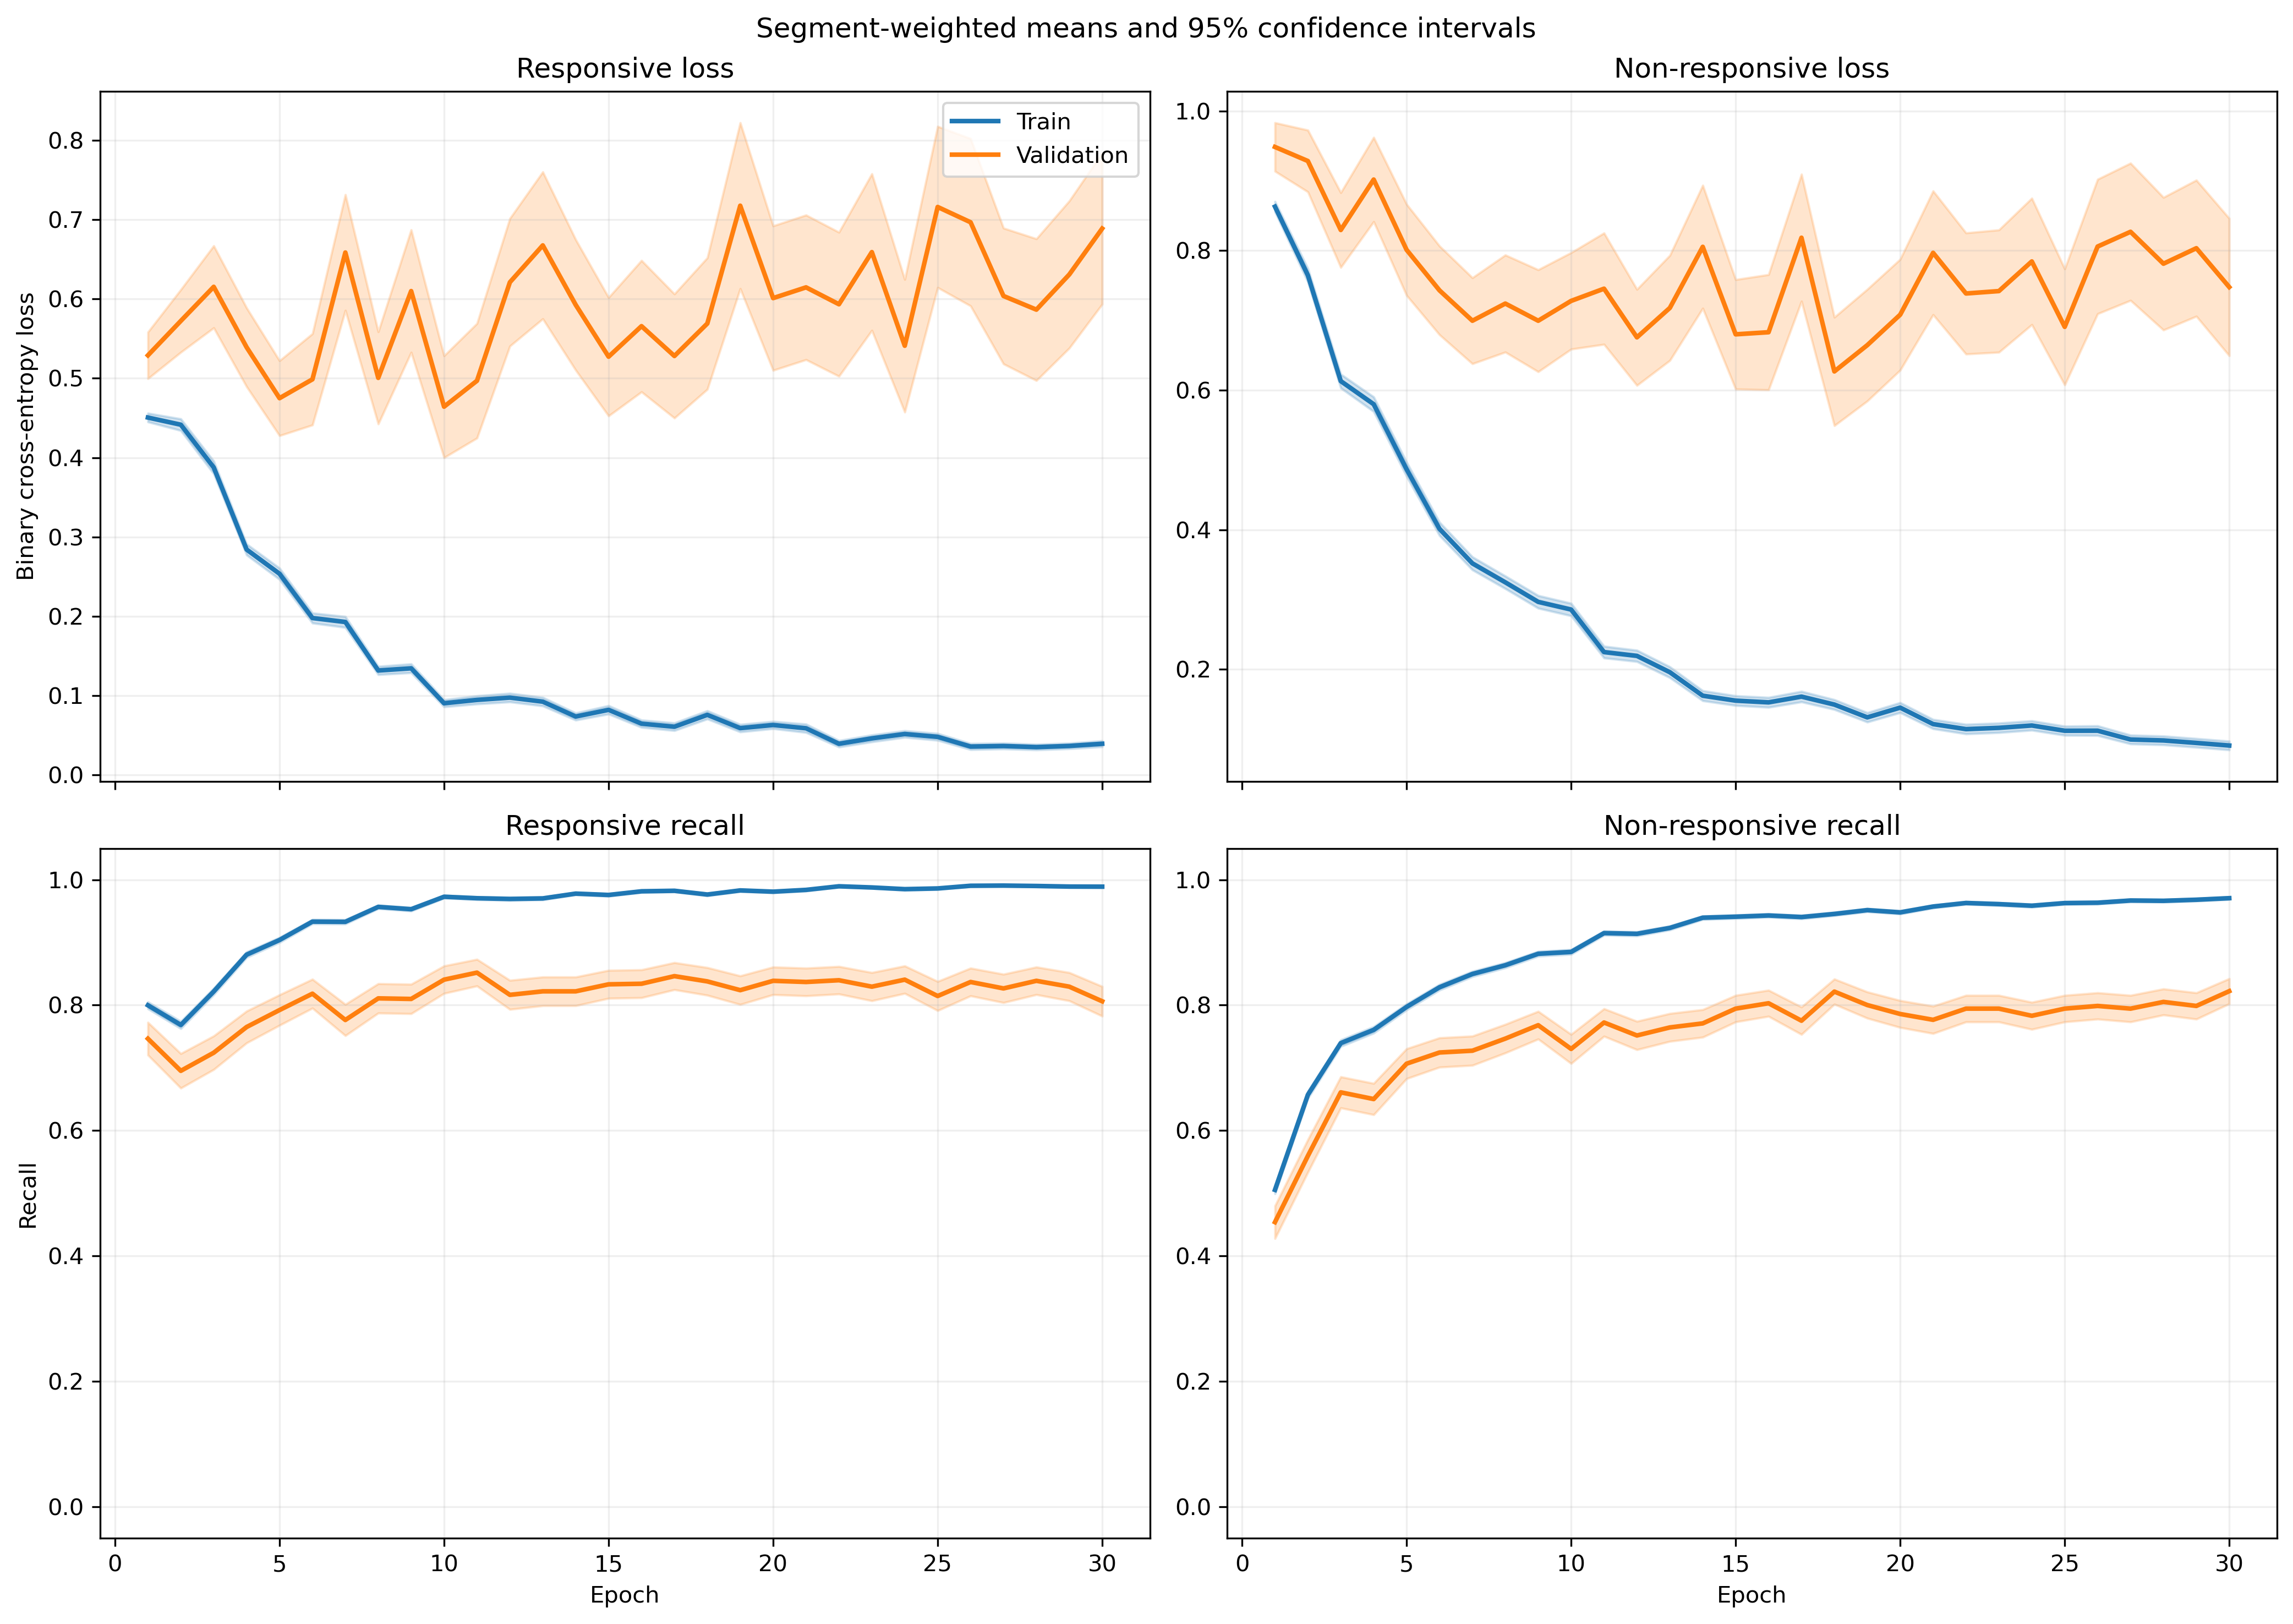

Source data for this figure (header and first rows):
fold, epoch, split, r_loss, r_loss_count, r_loss_sum, r_loss_sum_sq, r_recall, r_recall_count, r_recall_sum, r_recall_sum_sq, nr_loss, nr_loss_count, nr_loss_sum, nr_loss_sum_sq, nr_recall, nr_recall_count, nr_recall_sum, nr_recall_sum_sq
1, 1, train, 0.4077, 1063, 433.4, 312.2, 0.8354, 1063, 888.0, 888.0, 0.9286, 1401, 1301, 1732, 0.4532, 1401, 635.0, 635.0
1, 1, validation, 0.1461, 10, 1.461, 0.2504, 1.0, 10, 10.0, 10.0, , 0, 0.0, 0.0, , 0, 0.0, 0.0
1, 2, train, 0.4797, 1063, 510, 652.5, 0.7648, 1063, 813.0, 813.0, 0.6638, 1401, 930, 1459, 0.6881, 1401, 964.0, 964.0
1, 2, validation, 0.1032, 10, 1.032, 0.1804, 1.0, 10, 10.0, 10.0, , 0, 0.0, 0.0, , 0, 0.0, 0.0
1, 3, train, 0.4106, 1063, 436.5, 557.6, 0.8278, 1063, 880.0, 880.0, 0.5357, 1401, 750.6, 1190, 0.7595, 1401, 1064, 1064
1, 3, validation, 0.08878, 10, 0.8878, 0.1214, 1.0, 10, 10.0, 10.0, , 0, 0.0, 0.0, , 0, 0.0, 0.0
1, 4, train, 0.2695, 1063, 286.4, 311.8, 0.8975, 1063, 954.0, 954.0, 0.5108, 1401, 715.7, 1149, 0.7659, 1401, 1073, 1073
1, 4, validation, 0.06155, 10, 0.6155, 0.04921, 1.0, 10, 10.0, 10.0, , 0, 0.0, 0.0, , 0, 0.0, 0.0
1, 5, train, 0.3065, 1063, 325.9, 401.2, 0.889, 1063, 945.0, 945.0, 0.4329, 1401, 606.6, 1023, 0.7987, 1401, 1119, 1119
1, 5, validation, 0.1371, 10, 1.371, 0.9281, 0.9, 10, 9.0, 9.0, , 0, 0.0, 0.0, , 0, 0.0, 0.0
1, 6, train, 0.2387, 1063, 253.7, 317.4, 0.92, 1063, 978.0, 978.0, 0.3142, 1401, 440.1, 757.1, 0.8672, 1401, 1215, 1215
1, 6, validation, 0.1189, 10, 1.189, 0.8413, 0.9, 10, 9.0, 9.0, , 0, 0.0, 0.0, , 0, 0.0, 0.0
1, 7, train, 0.2021, 1063, 214.9, 419.1, 0.9191, 1063, 977.0, 977.0, 0.3067, 1401, 429.7, 977.9, 0.8729, 1401, 1223, 1223
1, 7, validation, 0.009627, 10, 0.09627, 0.001538, 1.0, 10, 10.0, 10.0, , 0, 0.0, 0.0, , 0, 0.0, 0.0
1, 8, train, 0.1296, 1063, 137.8, 126.3, 0.9652, 1063, 1026, 1026, 0.2725, 1401, 381.7, 645, 0.8801, 1401, 1233, 1233
1, 8, validation, 0.01941, 10, 0.1941, 0.005156, 1.0, 10, 10.0, 10.0, , 0, 0.0, 0.0, , 0, 0.0, 0.0
1, 9, train, 0.1626, 1063, 172.8, 207.4, 0.9445, 1063, 1004, 1004, 0.2524, 1401, 353.6, 619.9, 0.8887, 1401, 1245, 1245
1, 9, validation, 0.04341, 10, 0.4341, 0.0852, 1.0, 10, 10.0, 10.0, , 0, 0.0, 0.0, , 0, 0.0, 0.0
1, 10, train, 0.1423, 1063, 151.3, 206.3, 0.9454, 1063, 1005, 1005, 0.1663, 1401, 232.9, 399.7, 0.9229, 1401, 1293, 1293
1, 10, validation, 0.1705, 10, 1.705, 0.8581, 0.9, 10, 9.0, 9.0, , 0, 0.0, 0.0, , 0, 0.0, 0.0
1, 11, train, 0.1167, 1063, 124.1, 171.5, 0.9624, 1063, 1023, 1023, 0.1405, 1401, 196.8, 408.9, 0.9486, 1401, 1329, 1329
1, 11, validation, 0.02651, 10, 0.2651, 0.01967, 1.0, 10, 10.0, 10.0, , 0, 0.0, 0.0, , 0, 0.0, 0.0
1, 12, train, 0.07149, 1063, 76, 82.32, 0.9793, 1063, 1041, 1041, 0.3244, 1401, 454.5, 1010, 0.8715, 1401, 1221, 1221
1, 12, validation, 0.01387, 10, 0.1387, 0.004062, 1.0, 10, 10.0, 10.0, , 0, 0.0, 0.0, , 0, 0.0, 0.0
1, 13, train, 0.1109, 1063, 117.9, 204.5, 0.9633, 1063, 1024, 1024, 0.1548, 1401, 216.9, 453.1, 0.935, 1401, 1310, 1310
1, 13, validation, 0.005921, 10, 0.05921, 0.0005129, 1.0, 10, 10.0, 10.0, , 0, 0.0, 0.0, , 0, 0.0, 0.0
1, 14, train, 0.07491, 1063, 79.63, 117.7, 0.9802, 1063, 1042, 1042, 0.1501, 1401, 210.3, 431.3, 0.94, 1401, 1317, 1317
1, 14, validation, 0.007239, 10, 0.07239, 0.0008229, 1.0, 10, 10.0, 10.0, , 0, 0.0, 0.0, , 0, 0.0, 0.0
1, 15, train, 0.1225, 1063, 130.2, 276.4, 0.9624, 1063, 1023, 1023, 0.09219, 1401, 129.2, 282.8, 0.9643, 1401, 1351, 1351
1, 15, validation, 0.009357, 10, 0.09357, 0.001417, 1.0, 10, 10.0, 10.0, , 0, 0.0, 0.0, , 0, 0.0, 0.0
1, 16, train, 0.09849, 1063, 104.7, 168, 0.9708, 1063, 1032, 1032, 0.2474, 1401, 346.6, 710, 0.9008, 1401, 1262, 1262
1, 16, validation, 0.005198, 10, 0.05198, 0.0004099, 1.0, 10, 10.0, 10.0, , 0, 0.0, 0.0, , 0, 0.0, 0.0
1, 17, train, 0.09405, 1063, 99.98, 239.3, 0.9699, 1063, 1031, 1031, 0.1118, 1401, 156.7, 356.8, 0.9543, 1401, 1337, 1337
1, 17, validation, 0.01093, 10, 0.1093, 0.004158, 1.0, 10, 10.0, 10.0, , 0, 0.0, 0.0, , 0, 0.0, 0.0
1, 18, train, 0.09791, 1063, 104.1, 228.5, 0.969, 1063, 1030, 1030, 0.1433, 1401, 200.7, 396.6, 0.9479, 1401, 1328, 1328
1, 18, validation, 0.01462, 10, 0.1462, 0.00523, 1.0, 10, 10.0, 10.0, , 0, 0.0, 0.0, , 0, 0.0, 0.0
1, 19, train, 0.04817, 1063, 51.2, 101.4, 0.9925, 1063, 1055, 1055, 0.1957, 1401, 274.2, 631.3, 0.9272, 1401, 1299, 1299
1, 19, validation, 0.003837, 10, 0.03837, 0.0003298, 1.0, 10, 10.0, 10.0, , 0, 0.0, 0.0, , 0, 0.0, 0.0
1, 20, train, 0.03446, 1063, 36.63, 80.74, 0.9915, 1063, 1054, 1054, 0.193, 1401, 270.4, 649.8, 0.9229, 1401, 1293, 1293
1, 20, validation, 0.005747, 10, 0.05747, 0.0005898, 1.0, 10, 10.0, 10.0, , 0, 0.0, 0.0, , 0, 0.0, 0.0
1, 21, train, 0.02218, 1063, 23.58, 74.27, 0.9972, 1063, 1060, 1060, 0.1483, 1401, 207.8, 539.5, 0.9472, 1401, 1327, 1327
1, 21, validation, 0.001912, 10, 0.01912, 5.6885104186221724e-05, 1.0, 10, 10.0, 10.0, , 0, 0.0, 0.0, , 0, 0.0, 0.0
1, 22, train, 0.0175, 1063, 18.6, 66.22, 0.9981, 1063, 1061, 1061, 0.1594, 1401, 223.3, 671.9, 0.95, 1401, 1331, 1331
1, 22, validation, 0.001271, 10, 0.01271, 2.3191136278910562e-05, 1.0, 10, 10.0, 10.0, , 0, 0.0, 0.0, , 0, 0.0, 0.0
1, 23, train, 0.03154, 1063, 33.53, 94.85, 0.9944, 1063, 1057, 1057, 0.1006, 1401, 141, 501.5, 0.9722, 1401, 1362, 1362
1, 23, validation, 0.005498, 10, 0.05498, 0.0005585, 1.0, 10, 10.0, 10.0, , 0, 0.0, 0.0, , 0, 0.0, 0.0
1, 24, train, 0.05835, 1063, 62.02, 106.1, 0.9821, 1063, 1044, 1044, 0.1217, 1401, 170.5, 414.8, 0.9607, 1401, 1346, 1346
1, 24, validation, 0.004409, 10, 0.04409, 0.0003119, 1.0, 10, 10.0, 10.0, , 0, 0.0, 0.0, , 0, 0.0, 0.0
1, 25, train, 0.03192, 1063, 33.93, 84.25, 0.9925, 1063, 1055, 1055, 0.07915, 1401, 110.9, 369.1, 0.9772, 1401, 1369, 1369
1, 25, validation, 0.00673, 10, 0.0673, 0.001091, 1.0, 10, 10.0, 10.0, , 0, 0.0, 0.0, , 0, 0.0, 0.0
1, 26, train, 0.03765, 1063, 40.03, 92.17, 0.9887, 1063, 1051, 1051, 0.1141, 1401, 159.8, 482.9, 0.9629, 1401, 1349, 1349
1, 26, validation, 0.006034, 10, 0.06034, 0.0005586, 1.0, 10, 10.0, 10.0, , 0, 0.0, 0.0, , 0, 0.0, 0.0
1, 27, train, 0.04098, 1063, 43.57, 100.4, 0.9906, 1063, 1053, 1053, 0.08749, 1401, 122.6, 405, 0.9736, 1401, 1364, 1364
1, 27, validation, 0.004838, 10, 0.04838, 0.0003417, 1.0, 10, 10.0, 10.0, , 0, 0.0, 0.0, , 0, 0.0, 0.0
1, 28, train, 0.0233, 1063, 24.76, 75.95, 0.9953, 1063, 1058, 1058, 0.1027, 1401, 143.8, 500.6, 0.97, 1401, 1359, 1359
1, 28, validation, 0.003821, 10, 0.03821, 0.0002247, 1.0, 10, 10.0, 10.0, , 0, 0.0, 0.0, , 0, 0.0, 0.0
1, 29, train, 0.02498, 1063, 26.56, 84.8, 0.9953, 1063, 1058, 1058, 0.0951, 1401, 133.2, 419.2, 0.9693, 1401, 1358, 1358
1, 29, validation, 0.00204, 10, 0.0204, 6.260555392145761e-05, 1.0, 10, 10.0, 10.0, , 0, 0.0, 0.0, , 0, 0.0, 0.0
1, 30, train, 0.07454, 1063, 79.23, 142.8, 0.9746, 1063, 1036, 1036, 0.05349, 1401, 74.94, 188.8, 0.9843, 1401, 1379, 1379
1, 30, validation, 0.004657, 10, 0.04657, 0.0003631, 1.0, 10, 10.0, 10.0, , 0, 0.0, 0.0, , 0, 0.0, 0.0
... 1,140 more rows
